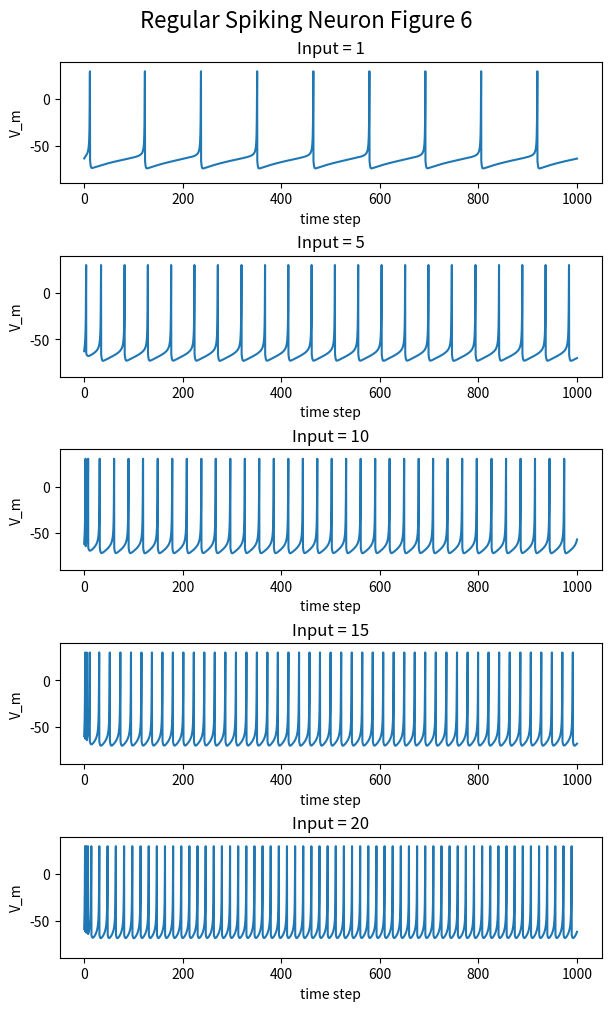

Write Python code to recreate this figure.
import math

import numpy as np
import matplotlib.pyplot as plt


class SpikingNeuron:
    def __init__(self):
        self.a = 0.02
        self.b = 0.25
        self.c = -65
        self.d = 6
        self.voltage = -64
        self.recovery = self.b * self.voltage
        self.vt_graph = Grapher()
        self.spike_times = []

    def simulate_input(self, input_voltage_function, time_span, time_step):
        for time_i in np.arange(0, time_span + time_step, time_step):
            current_voltage = input_voltage_function(time_i)

            # Applying the input voltage
            self.voltage += time_step * (
                    0.04 * self.voltage ** 2 + 5 * self.voltage + 140 - self.recovery + current_voltage)
            self.recovery += time_step * self.a * (self.b * self.voltage - self.recovery)

            if self.voltage > 30:
                # Recording the voltage
                self.vt_graph.record(time_i, 30)

                # Recording the time of spike
                self.spike_times.append(time_i)

                # Refractory period
                self.voltage = self.c
                self.recovery += self.d
            else:
                self.vt_graph.record(time_i, self.voltage)

    def get_spiking_rate(self, time_span=1000, percentage_from_last=80):
        discarded_steps = int((1 - percentage_from_last / 100) * time_span)
        i = 0
        while len(self.spike_times) > i and self.spike_times[i] < discarded_steps:
            i += 1
        required_spikes = self.spike_times[i:]
        return len(required_spikes) / (time_span - discarded_steps)


class Grapher:

    def __init__(self):
        self.x = []
        self.y = []

    def record(self, x_value, y_value):
        self.x.append(x_value)
        self.y.append(y_value)

    def plot(self, axis, title='Title', xlabel="x", ylabel="y", ylim=None):
        axis.set_xlabel(xlabel)
        axis.set_ylabel(ylabel)
        if ylim:
            axis.set_ylim(ylim)
        axis.set_title(title)
        axis.plot(self.x, self.y)

    def clear_data(self):
        self.__init__()

    @staticmethod
    def create_figure(num_rows, num_columns, figure_number, figsize=(16, 10)):
        return plt.subplots(num_rows, num_columns, constrained_layout=True, num=figure_number, figsize=figsize, dpi=80)


def regular_spiking():
    neuron = SpikingNeuron()
    neuron.simulate_input(lambda time: 1 if time > 50 else 0, time_span=1000, time_step=0.25)
    fig, axs = neuron.vt_graph.create_figure(num_rows=1, num_columns=1, figure_number=1)
    neuron.vt_graph.plot(axs[0][0])
    plt.show()


def simulate_constant_inputs_range(min_input, max_input, voltage_step, time_span=1000, time_step=0.25, num_rows=1,
                                   num_cols=1, save_figures=False):
    num_figures = math.ceil((max_input - min_input) / voltage_step / num_rows / num_rows)
    rt_graph = Grapher()
    for fig_i in range(num_figures):
        fig, axs = Grapher.create_figure(num_rows, num_cols, fig_i)
        axs = axs.flatten()
        fig.suptitle(f'Regular Spiking Neuron Figure {fig_i + 1}', fontsize=16)
        for i in range(len(axs)):
            input_voltage = min_input + voltage_step * i + (fig_i * num_rows * num_cols * voltage_step)
            if input_voltage > max_input:
                break
            neuron = SpikingNeuron()
            neuron.simulate_input(lambda time: input_voltage, time_span=time_span, time_step=time_step)
            neuron.vt_graph.plot(axs[i], title=f"Input = {input_voltage}", xlabel="time step", ylabel="V_m", ylim=(-90, 40))
            spike_rate = neuron.get_spiking_rate()
            rt_graph.record(input_voltage, spike_rate)
            neuron.vt_graph.clear_data()
        if save_figures:
            plt.savefig(f'figures/vt_graph_{fig_i}')

    rt_graph.plot(rt_graph.create_figure(1, 1, 1)[1], title="Firing rate against input", xlabel="Input",
                  ylabel="Firing Rate")
    if save_figures:
        plt.savefig('figures/rt_graph')

    plt.show()


def simulate_constant_inputs(inputs, time_span=1000, time_step=0.25, save_figures=False):
    fig, axs = Grapher.create_figure(len(inputs), 1, 1, figsize=(6, 10))
    fig.suptitle(f'Regular Spiking Neuron Figure 6', fontsize=16)
    for i in range(len(inputs)):
        input_voltage = inputs[i]
        neuron = SpikingNeuron()
        neuron.simulate_input(lambda time: input_voltage, time_span=time_span, time_step=time_step)
        neuron.vt_graph.plot(axs[i], title=f"Input = {input_voltage}", xlabel="time step", ylabel="V_m", ylim=(-90, 40))
        neuron.vt_graph.clear_data()
    if save_figures:
        plt.savefig(f'figures/vt_graph_6')
    plt.show()


'''
simulate_constant_inputs(voltage_step=0.25,
                         min_input=0,
                         max_input=20,
                         num_rows=4,
                         num_cols=5
                         )
'''

simulate_constant_inputs(inputs=[1, 5, 10, 15, 20], save_figures=False)


# regular_spiking()
